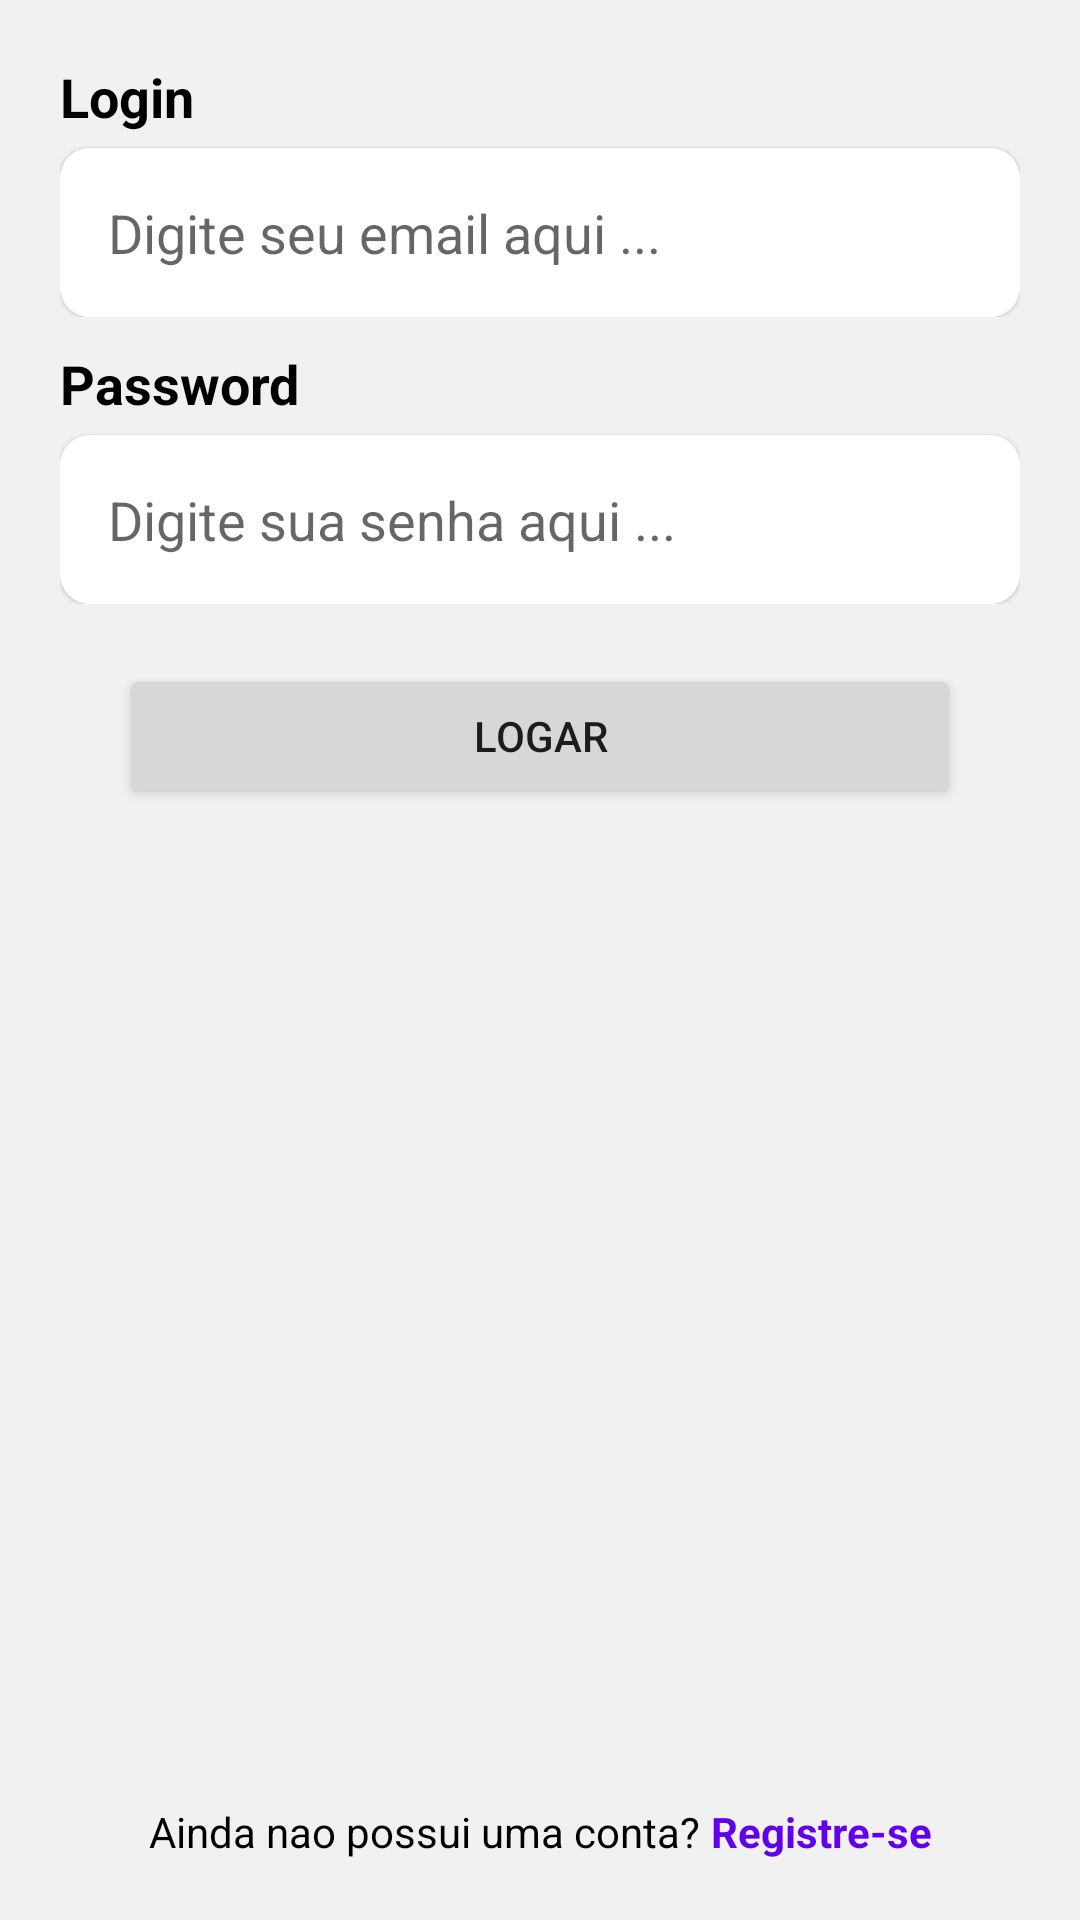

Produce the Android XML layout that renders to this screen, including the resource entries it uses.
<!-- AndroidManifest.xml: application theme Theme.CadastroAppScreen -->
<!-- res/layout/activity_main.xml -->
<?xml version="1.0" encoding="utf-8"?>
<androidx.constraintlayout.widget.ConstraintLayout
    xmlns:android="http://schemas.android.com/apk/res/android"
    xmlns:app="http://schemas.android.com/apk/res-auto"
    xmlns:tools="http://schemas.android.com/tools"
    android:layout_width="match_parent"
    android:layout_height="match_parent"
    android:background="#92E6E6E6"
    tools:context=".MainActivity">

    <LinearLayout
        android:id="@+id/linearLayout"
        android:layout_width="match_parent"
        android:layout_height="wrap_content"
        android:layout_marginHorizontal="20dp"
        android:layout_marginTop="20dp"
        android:orientation="vertical"
        app:layout_constraintEnd_toEndOf="parent"
        app:layout_constraintStart_toStartOf="parent"
        app:layout_constraintTop_toTopOf="parent"
        tools:ignore="MissingConstraints">

        
        <LinearLayout
            android:layout_width="match_parent"
            android:layout_height="wrap_content"
            android:orientation="vertical"
            tools:ignore="MissingConstraints">

            <TextView
                android:layout_width="wrap_content"
                android:layout_height="wrap_content"
                android:inputType="textEmailAddress"
                android:text="Login"
                android:textColor="@color/black"
                android:textSize="18sp"
                android:textStyle="bold"
                tools:ignore="TextViewEdits" />

            <com.google.android.material.circularreveal.cardview.CircularRevealCardView
                android:layout_width="match_parent"
                android:layout_height="wrap_content"
                android:layout_marginTop="5dp"
                android:background="@color/white"
                app:cardCornerRadius="10dp">

                <EditText
                    android:layout_width="match_parent"
                    android:layout_height="match_parent"
                    android:background="@color/white"
                    android:hint="Digite seu email aqui ..."
                    android:padding="16dp" />

            </com.google.android.material.circularreveal.cardview.CircularRevealCardView>


        </LinearLayout>

        
        <LinearLayout
            android:layout_width="match_parent"
            android:layout_height="wrap_content"
            android:layout_marginTop="10dp"
            android:orientation="vertical"
            tools:ignore="MissingConstraints">

            <TextView
                android:layout_width="wrap_content"
                android:layout_height="wrap_content"
                android:text="Password"
                android:textColor="@color/black"
                android:textSize="18sp"
                android:textStyle="bold" />

            <com.google.android.material.circularreveal.cardview.CircularRevealCardView
                android:layout_width="match_parent"
                android:layout_height="wrap_content"
                android:layout_marginTop="5dp"
                android:background="@color/white"
                app:cardCornerRadius="10dp">

                <EditText
                    android:layout_width="match_parent"
                    android:layout_height="match_parent"
                    android:background="@color/white"
                    android:hint="Digite sua senha aqui ..."
                    android:inputType="textPassword"
                    android:padding="16dp" />

            </com.google.android.material.circularreveal.cardview.CircularRevealCardView>

        </LinearLayout>

        
        <Button
            android:layout_width="match_parent"
            android:layout_height="match_parent"
            android:layout_marginHorizontal="20dp"
            android:layout_marginTop="20dp"
            android:text="Logar" />

    </LinearLayout>

    
    <LinearLayout
        android:layout_width="wrap_content"
        android:layout_height="wrap_content"
        android:orientation="horizontal"
        android:layout_marginBottom="20dp"
        app:layout_constraintBottom_toBottomOf="parent"
        app:layout_constraintEnd_toEndOf="parent"
        app:layout_constraintStart_toStartOf="parent">

        <TextView
            android:layout_width="wrap_content"
            android:layout_height="wrap_content"
            android:text="Ainda nao possui uma conta? "
            android:textAlignment="textEnd"
            android:textColor="@color/black" />

        <TextView
            android:layout_width="wrap_content"
            android:layout_height="wrap_content"
            android:text="Registre-se"
            android:textAlignment="textEnd"
            android:textColor="@color/purple_500"
            android:textStyle="bold" />

    </LinearLayout>

</androidx.constraintlayout.widget.ConstraintLayout>
<!-- resources referenced by this layout -->
<resources>
  <style name="Theme.CadastroAppScreen" parent="Theme.MaterialComponents.DayNight.DarkActionBar">
          
          <item name="colorPrimary">@color/purple_500</item>
          <item name="colorPrimaryVariant">@color/purple_700</item>
          <item name="colorOnPrimary">@color/white</item>
          
          <item name="colorSecondary">@color/teal_200</item>
          <item name="colorSecondaryVariant">@color/teal_700</item>
          <item name="colorOnSecondary">@color/black</item>
          
          <item name="android:statusBarColor" tools:targetApi="l">?attr/colorPrimaryVariant</item>
          
      </style>
  <!-- not gathered from this repository: default colours our renderer supplied (Android Studio template values) -->
  <color name="purple_500">#FF6200EE</color>
  <color name="purple_700">#FF3700B3</color>
  <color name="teal_200">#FF03DAC5</color>
  <color name="teal_700">#FF018786</color>
  <color name="black">#FF000000</color>
  <color name="white">#FFFFFFFF</color>
</resources>
